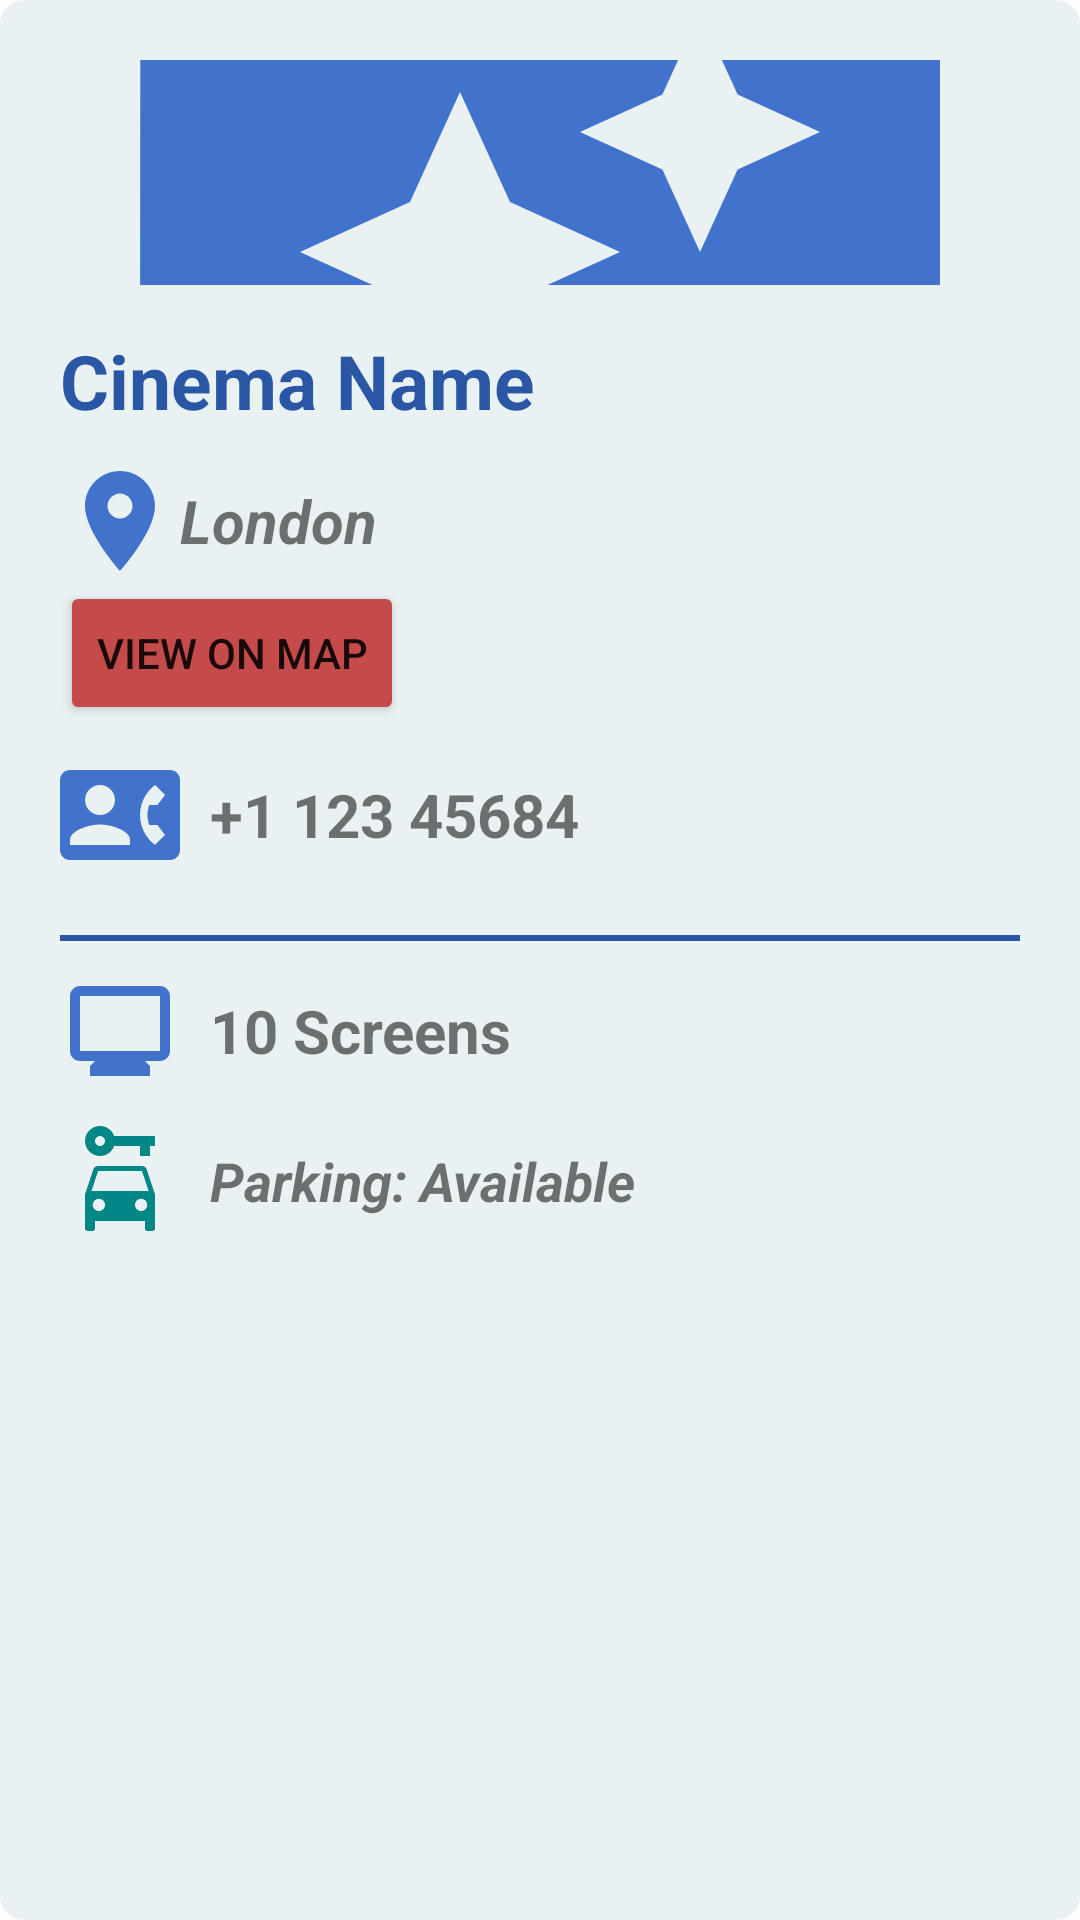

The Android layout XML behind this screen, and the referenced resources:
<!-- AndroidManifest.xml: application theme Theme.MiniPocket -->
<!-- res/layout/cinema_item.xml -->
<?xml version="1.0" encoding="utf-8"?>
<LinearLayout xmlns:android="http://schemas.android.com/apk/res/android"
    android:layout_width="match_parent"
    android:layout_height="wrap_content"
    android:padding="20dp"
    android:layout_margin="20dp"
    android:background="@drawable/bordercircle_grey"
    android:orientation="vertical">

    <ImageView
        android:id="@+id/imgv"
        android:layout_width="match_parent"
        android:layout_height="wrap_content"
        android:scaleType="centerCrop"
        android:src="@drawable/ic_baseline_movie_filter_24" />

    <TextView
        android:id="@+id/namet"
        android:layout_width="match_parent"
        android:layout_height="wrap_content"
        android:layout_marginTop="15dp"
        android:text="Cinema Name"
        android:textColor="@color/teal_700"
        android:textSize="25dp"
        android:textStyle="bold" />

    <LinearLayout
        android:layout_width="match_parent"
        android:layout_height="wrap_content"
        android:layout_marginTop="10dp"
        android:gravity="center_vertical"
        android:orientation="horizontal">

        <ImageView
            android:id="@+id/i1"
            android:layout_width="40dp"
            android:layout_height="40dp"
            android:adjustViewBounds="true"
            android:scaleType="fitStart"
            android:src="@drawable/ic_baseline_location_on_24"
            android:tag="hospitals" />
        <TextView
            android:id="@+id/loct"
            android:layout_width="wrap_content"
            android:layout_height="wrap_content"
            android:text="London"
            android:textSize="20dp"
            android:textStyle="bold|italic" />
    </LinearLayout>
    <Button
        android:layout_width="wrap_content"
        android:layout_height="wrap_content"
        android:id="@+id/mapbt"
        android:text="View on Map"
        android:drawableLeft="@drawable/ic_baseline_map_24"
        android:backgroundTint="@color/red_app"/>

    <LinearLayout
        android:layout_width="match_parent"
        android:layout_height="wrap_content"
        android:layout_marginTop="10dp"
        android:gravity="center_vertical"
        android:orientation="horizontal">

        <ImageView
            android:id="@+id/i2"
            android:layout_width="40dp"
            android:layout_height="40dp"
            android:adjustViewBounds="true"
            android:scaleType="fitStart"
            android:src="@drawable/ic_baseline_contact_phone_24"
            android:tag="hospitals" />

        <TextView
            android:id="@+id/phonet"
            android:layout_width="wrap_content"
            android:layout_height="wrap_content"
            android:paddingRight="20dp"
            android:paddingLeft="10dp"
            android:text="+1 123 45684"
            android:textSize="20dp"
            android:textStyle="bold" />
    </LinearLayout>
    <LinearLayout
        android:layout_width="match_parent"
        android:layout_height="2dp"
        android:orientation="vertical"
        android:layout_marginTop="20dp"
        android:background="@color/teal_700"></LinearLayout>
    <LinearLayout
        android:layout_width="match_parent"
        android:layout_height="wrap_content"
        android:layout_marginTop="10dp"
        android:gravity="center_vertical"
        android:orientation="horizontal">

        <ImageView
            android:id="@+id/i3"
            android:layout_width="40dp"
            android:layout_height="40dp"
            android:adjustViewBounds="true"
            android:scaleType="fitStart"
            android:src="@drawable/ic_baseline_monitor_24"
            android:tag="hospitals" />

        <TextView
            android:id="@+id/screent"
            android:layout_width="wrap_content"
            android:layout_height="wrap_content"
            android:paddingRight="20dp"
            android:paddingLeft="10dp"
            android:text="10 Screens"
            android:textSize="20dp"
            android:textStyle="bold" />
    </LinearLayout>
    <LinearLayout
        android:layout_width="match_parent"
        android:layout_height="wrap_content"
        android:layout_marginTop="10dp"
        android:gravity="center_vertical"
        android:orientation="horizontal">

    <ImageView
        android:id="@+id/i5"
        android:layout_width="40dp"
        android:layout_height="40dp"
        android:adjustViewBounds="true"
        android:scaleType="fitStart"
        android:src="@drawable/ic_baseline_car_rental_24"
        android:tag="hospitals" />

    <TextView
        android:id="@+id/parkt"
        android:layout_width="wrap_content"
        android:layout_height="wrap_content"
        android:paddingRight="20dp"
        android:paddingLeft="10dp"
        android:text="Parking: Available"
        android:textSize="18dp"
        android:textStyle="bold|italic" />
    </LinearLayout>

</LinearLayout>
<!-- resources referenced by this layout -->
<resources>
  <color name="red_app">#c54b4b</color>
  <color name="teal_700">#2A56A6</color>
  <!-- drawable bordercircle_grey (drawable) -->
  <?xml version="1.0" encoding="utf-8"?>
  <shape xmlns:android="http://schemas.android.com/apk/res/android">
      <solid android:color="#E9F1F3" />
      <corners android:radius="8dp" />
  </shape>
  <!-- drawable ic_baseline_contact_phone_24 (drawable) -->
  <vector android:height="24dp" android:tint="#4172CC"
      android:viewportHeight="24" android:viewportWidth="24"
      android:width="24dp" xmlns:android="http://schemas.android.com/apk/res/android">
      <path android:fillColor="@android:color/white" android:pathData="M22,3L2,3C0.9,3 0,3.9 0,5v14c0,1.1 0.9,2 2,2h20c1.1,0 1.99,-0.9 1.99,-2L24,5c0,-1.1 -0.9,-2 -2,-2zM8,6c1.66,0 3,1.34 3,3s-1.34,3 -3,3 -3,-1.34 -3,-3 1.34,-3 3,-3zM14,18L2,18v-1c0,-2 4,-3.1 6,-3.1s6,1.1 6,3.1v1zM17.85,14h1.64L21,16l-1.99,1.99c-1.31,-0.98 -2.28,-2.38 -2.73,-3.99 -0.18,-0.64 -0.28,-1.31 -0.28,-2s0.1,-1.36 0.28,-2c0.45,-1.62 1.42,-3.01 2.73,-3.99L21,8l-1.51,2h-1.64c-0.22,0.63 -0.35,1.3 -0.35,2s0.13,1.37 0.35,2z"/>
  </vector>
  <!-- drawable ic_baseline_location_on_24 (drawable) -->
  <vector android:height="24dp" android:tint="#4172CC"
      android:viewportHeight="24" android:viewportWidth="24"
      android:width="24dp" xmlns:android="http://schemas.android.com/apk/res/android">
      <path android:fillColor="@android:color/white" android:pathData="M12,2C8.13,2 5,5.13 5,9c0,5.25 7,13 7,13s7,-7.75 7,-13c0,-3.87 -3.13,-7 -7,-7zM12,11.5c-1.38,0 -2.5,-1.12 -2.5,-2.5s1.12,-2.5 2.5,-2.5 2.5,1.12 2.5,2.5 -1.12,2.5 -2.5,2.5z"/>
  </vector>
  <!-- drawable ic_baseline_monitor_24 (drawable) -->
  <vector android:height="24dp" android:tint="#4172CC"
      android:viewportHeight="24" android:viewportWidth="24"
      android:width="24dp" xmlns:android="http://schemas.android.com/apk/res/android">
      <path android:fillColor="@android:color/white" android:pathData="M20,3L4,3c-1.1,0 -2,0.9 -2,2v11c0,1.1 0.9,2 2,2h3l-1,1v2h12v-2l-1,-1h3c1.1,0 2,-0.9 2,-2L22,5c0,-1.1 -0.9,-2 -2,-2zM20,16L4,16L4,5h16v11z"/>
  </vector>
  <!-- drawable ic_baseline_movie_filter_24 (drawable) -->
  <vector android:height="75dp" android:tint="#4172CC"
      android:viewportHeight="24" android:viewportWidth="24"
      android:width="75dp" xmlns:android="http://schemas.android.com/apk/res/android">
      <path android:fillColor="@android:color/white" android:pathData="M18,4l2,3h-3l-2,-3h-2l2,3h-3l-2,-3L8,4l2,3L7,7L5,4L4,4c-1.1,0 -1.99,0.9 -1.99,2L2,18c0,1.1 0.9,2 2,2h16c1.1,0 2,-0.9 2,-2L22,4h-4zM11.25,15.25L10,18l-1.25,-2.75L6,14l2.75,-1.25L10,10l1.25,2.75L14,14l-2.75,1.25zM16.94,11.94L16,14l-0.94,-2.06L13,11l2.06,-0.94L16,8l0.94,2.06L19,11l-2.06,0.94z"/>
  </vector>
  <style name="Theme.MiniPocket" parent="Theme.MaterialComponents.DayNight.DarkActionBar">
          
          <item name="colorPrimary">@color/purple_500</item>
          <item name="colorPrimaryVariant">@color/purple_700</item>
          <item name="colorOnPrimary">@color/white</item>
          
          <item name="colorSecondary">@color/teal_200</item>
          <item name="colorSecondaryVariant">@color/teal_700</item>
          <item name="colorOnSecondary">@color/black</item>
          
          <item name="android:statusBarColor" tools:targetApi="l">?attr/colorPrimaryVariant</item>
          
      </style>
  <color name="purple_500">#FF6200EE</color>
  <color name="purple_700">#FF3700B3</color>
  <color name="white">#FFFFFFFF</color>
  <color name="teal_200">#5F8FE8</color>
  <color name="black">#FF000000</color>
</resources>
